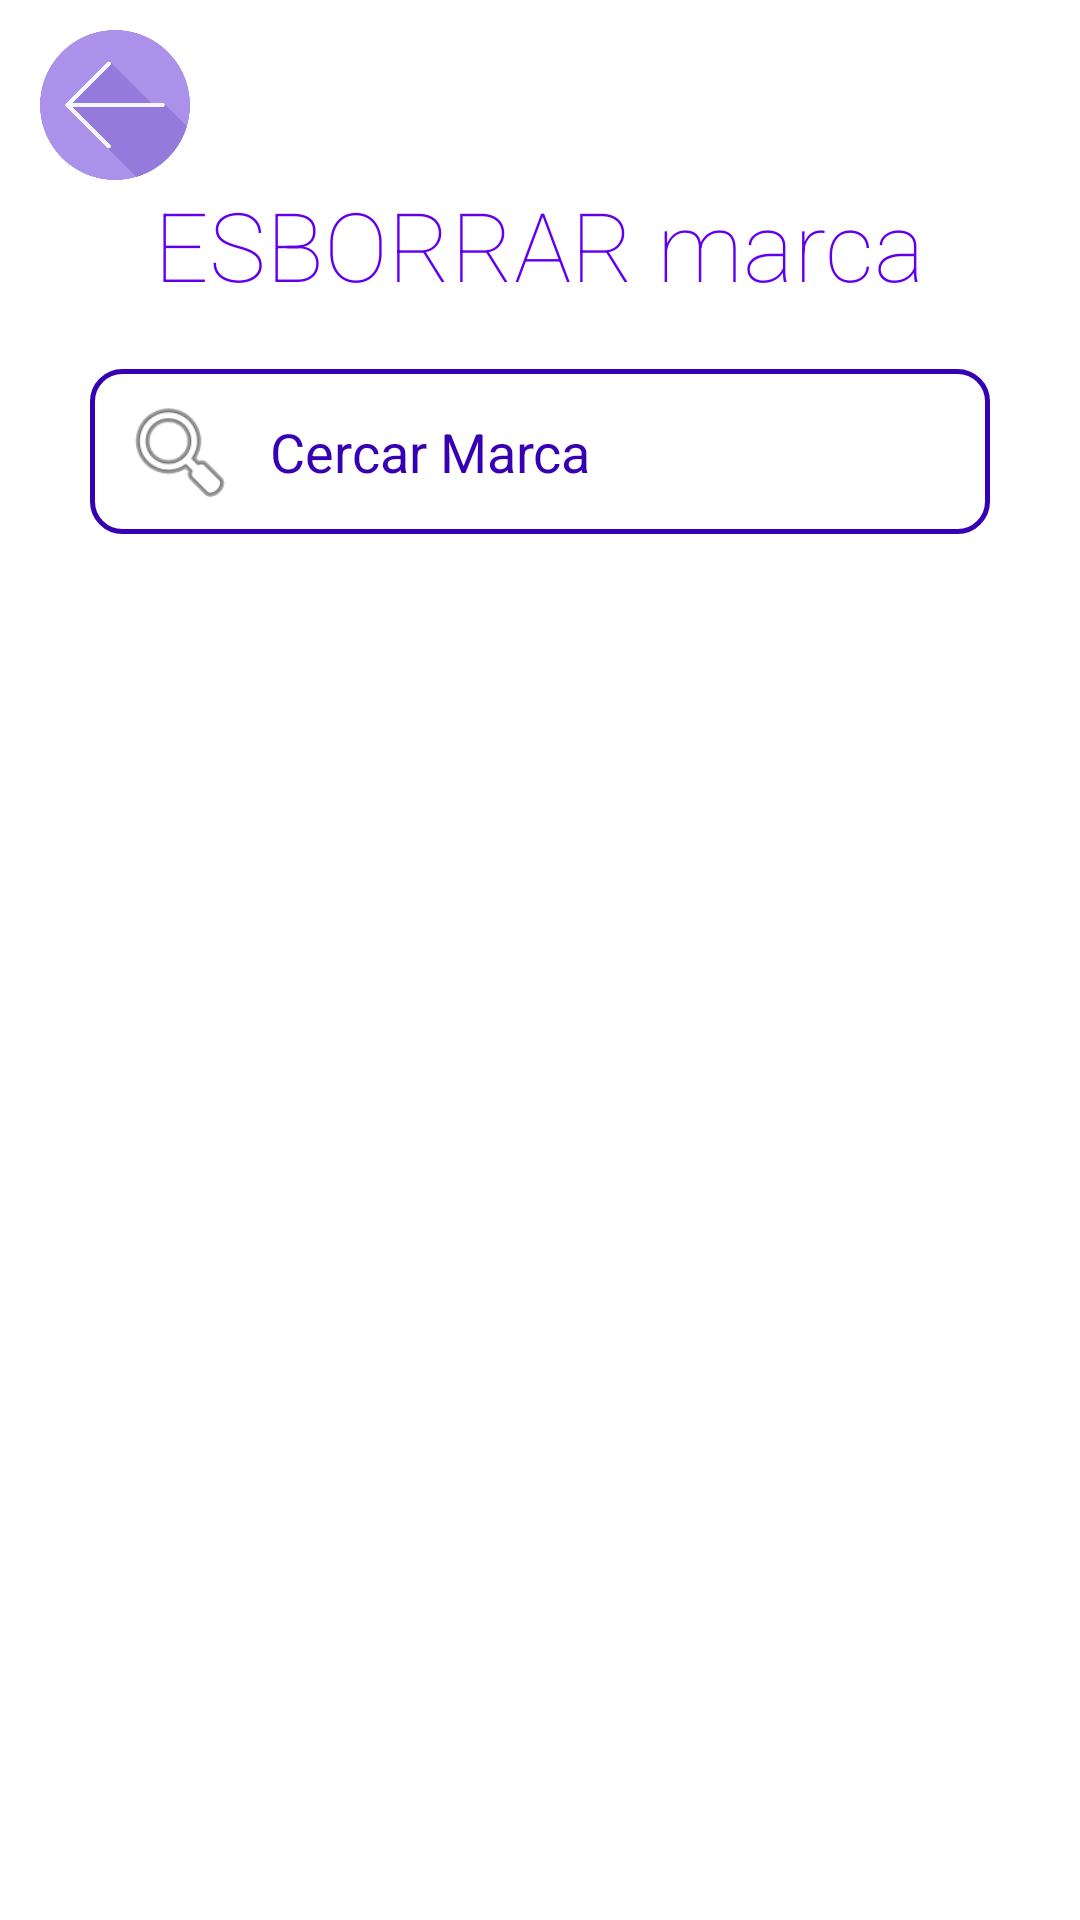

The Android layout XML behind this screen, and the referenced resources:
<!-- AndroidManifest.xml: application theme Theme.ClotStore -->
<!-- res/layout/activity_esborrar_marca.xml -->
<?xml version="1.0" encoding="utf-8"?>
<androidx.constraintlayout.widget.ConstraintLayout xmlns:android="http://schemas.android.com/apk/res/android"
    xmlns:app="http://schemas.android.com/apk/res-auto"
    xmlns:tools="http://schemas.android.com/tools"
    android:layout_width="match_parent"
    android:layout_height="match_parent"
    android:background="@drawable/bckg2"
    tools:context=".Administrador.EsborrarMarca">


    <ImageButton
        android:layout_marginStart="25dp"
        android:id="@+id/btBack"
        android:layout_width="50dp"
        android:layout_height="50dp"
        android:layout_marginTop="10dp"
        android:background="@drawable/back"
        app:layout_constraintEnd_toStartOf="@+id/textView"
        app:layout_constraintStart_toStartOf="parent"
        app:layout_constraintTop_toTopOf="parent" />

    <TextView
        android:fontFamily="sans-serif-thin"
        android:id="@+id/textView"
        android:layout_width="wrap_content"
        android:layout_height="wrap_content"
        android:text="ESBORRAR marca"
        android:textColor="@color/purple_500"
        android:textSize="32dp"
        app:layout_constraintEnd_toEndOf="parent"
        app:layout_constraintStart_toStartOf="parent"
        app:layout_constraintTop_toBottomOf="@+id/btBack" />


    <androidx.recyclerview.widget.RecyclerView
        android:requiresFadingEdge="horizontal|vertical"
        android:id="@+id/rvMarques"
        android:layout_width="match_parent"
        android:layout_height="600dp"
        android:layout_marginTop="12dp"
        app:layout_constraintEnd_toEndOf="parent"
        app:layout_constraintStart_toStartOf="parent"
        app:layout_constraintTop_toBottomOf="@+id/container" />

    <androidx.constraintlayout.widget.ConstraintLayout
        android:id="@+id/container"
        android:layout_width="300dp"
        android:layout_height="55dp"
        android:layout_marginTop="20dp"
        android:layout_marginBottom="400dp"
        android:background="@drawable/border20"
        app:layout_constraintEnd_toEndOf="parent"
        app:layout_constraintStart_toStartOf="parent"
        app:layout_constraintTop_toBottomOf="@+id/textView">

        <ImageButton
            android:id="@+id/btCerca"
            android:layout_width="40dp"
            android:layout_height="40dp"
            android:background="@android:drawable/ic_menu_search"
            app:layout_constraintBottom_toBottomOf="parent"
            app:layout_constraintEnd_toStartOf="@id/etCerca"
            app:layout_constraintStart_toStartOf="parent"
            app:layout_constraintTop_toTopOf="parent" />

        <EditText
            android:id="@+id/etCerca"
            android:layout_width="230dp"
            android:layout_height="wrap_content"
            android:ems="10"
            android:hint="Cercar Marca"
            android:inputType="textPersonName"
            android:textColor="@color/purple_700"
            android:textColorHint="@color/purple_700"
            app:layout_constraintBottom_toBottomOf="parent"
            app:layout_constraintEnd_toEndOf="parent"
            app:layout_constraintStart_toEndOf="@id/btCerca"
            app:layout_constraintTop_toTopOf="parent"
            android:maxLines="1"
            android:background="@null"
            />

    </androidx.constraintlayout.widget.ConstraintLayout>




</androidx.constraintlayout.widget.ConstraintLayout>
<!-- resources referenced by this layout -->
<resources>
  <color name="purple_500">#FF6200EE</color>
  <color name="purple_700">#FF3700B3</color>
  <!-- drawable back: png bitmap (drawable-ldpi, 10261 bytes) -->
  <!-- drawable border20 (drawable-xxhdpi) -->
  <?xml version="1.0" encoding="utf-8"?>
  <shape xmlns:android="http://schemas.android.com/apk/res/android"
  android:shape="rectangle">
  
  <stroke
      android:width="5px"
      android:color="@color/purple_700"
      android:backgroundTint="@color/purple_700"/>
  
      <solid android:color="#80ffffff"/>
  
  
  <corners
      android:bottomLeftRadius="10dp"
      android:bottomRightRadius="10dp"
      android:topLeftRadius="10dp"
      android:topRightRadius="10dp"
      />
  
  
  </shape>
  <style name="Theme.ClotStore" parent="Theme.MaterialComponents.DayNight.DarkActionBar">
          
          <item name="colorPrimary">@color/purple_500</item>
          <item name="colorPrimaryVariant">@color/purple_700</item>
          <item name="colorOnPrimary">@color/white</item>
          
          <item name="colorSecondary">@color/teal_200</item>
          <item name="colorSecondaryVariant">@color/teal_700</item>
          <item name="colorOnSecondary">@color/black</item>
          
          <item name="android:statusBarColor">?attr/colorPrimaryVariant</item>
          
      </style>
  <color name="white">#FFFFFFFF</color>
  <color name="teal_200">#FF03DAC5</color>
  <color name="teal_700">#FF018786</color>
  <color name="black">#FF000000</color>
</resources>
